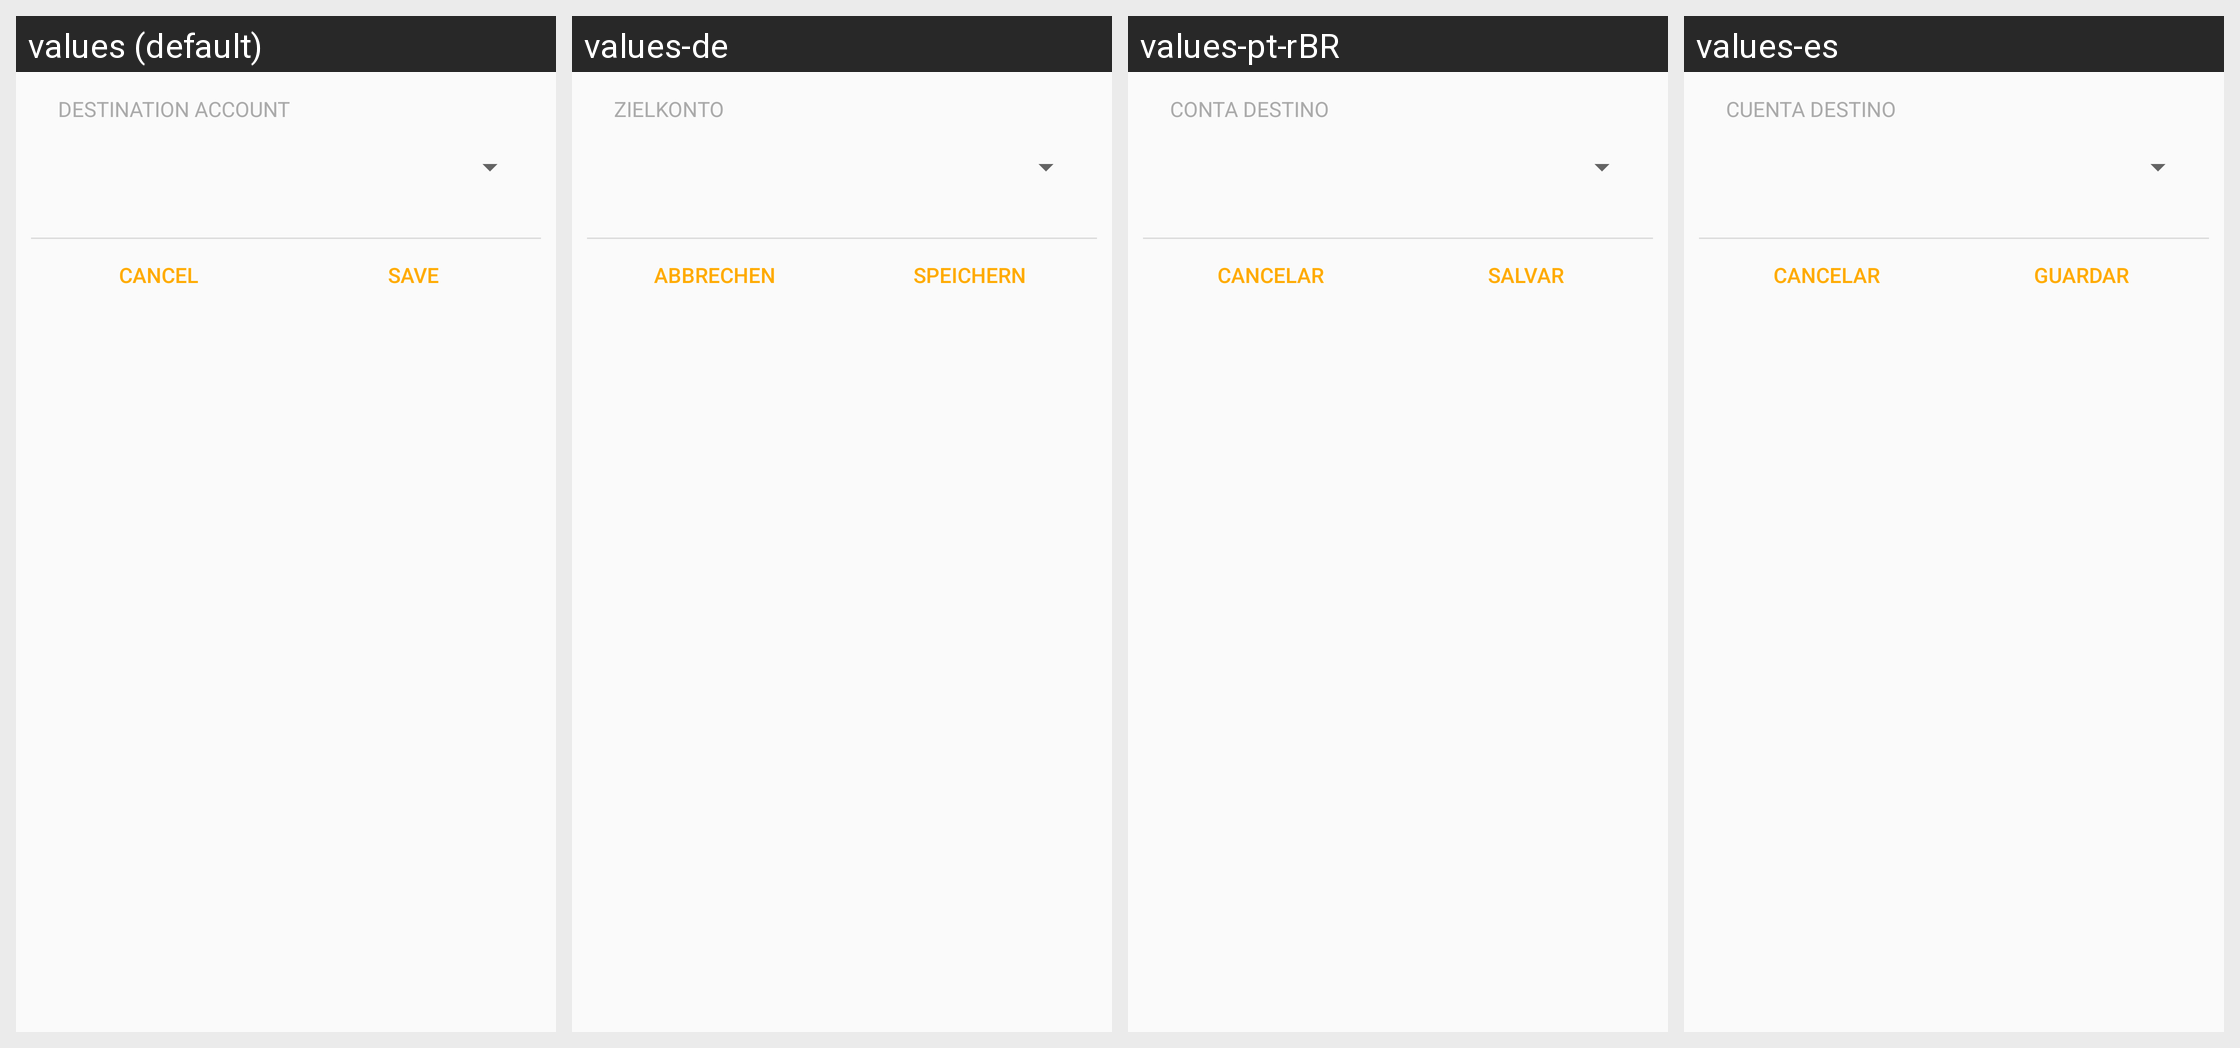

The same Android screen rendered under several of its app's locales, left to right. List the strings drawn on it with the default value and each locale's translation.
Android screen res/layout/dialog_bulk_move.xml rendered under 4 locales, left to right: values (default), values-de, values-pt-rBR, values-es. Device: Nexus 5 (rendered at 1080×1920; each locale shown at half size, 540×960, under a caption strip naming it); theme Theme.GnucashTheme.NoActionBar.
Other locales in the repository, not shown: values-af, values-af-rZA, values-am, values-ar, values-ar-rSA, values-az, values-be, values-bg, values-bs, values-ca, values-ca-rES, values-cs, values-cs-rCZ, values-da, values-el, values-el-rGR, values-en, values-en-rGB, values-es-rMX, values-es-rUS, values-et, values-eu, values-fa, values-fi, values-fi-rFI, values-fr, values-fr-rCA, values-gl, values-hi, values-hr, values-hu, values-hu-rHU, values-hy, values-in, values-in-rID, values-it, values-it-rIT, values-iw, values-iw-rIL, values-ja, values-ja-rJP, values-ka, values-km, values-ko, values-ko-rKR, values-lo, values-lt, values-lv, values-lv-rLV, values-mn, values-ms, values-nb, values-nb-rNO, values-ne, values-nl, values-nl-rNL, values-no-rNO, values-pa, values-pl, values-pl-rPL, values-pt, values-pt-rPT, values-ro, values-ro-rRO, values-ru, values-si, values-sk, values-sl, values-sq, values-sr, values-sr-rSP, values-sv, values-sv-rSE, values-sw, values-th, values-tl, values-tr, values-tr-rTR, values-uk, values-uk-rUA, values-vi, values-vi-rVN, values-zh, values-zh-rCN, values-zh-rHK, values-zh-rTW, values-zu.
Strings drawn on this screen, with the default value and each locale's value (text and hints the layout hard-codes, and strings that could not be matched under every locale, appear in the picture but are not listed):

label_move_destination
  values: Destination Account
  values-de: Zielkonto
  values-pt-rBR: Conta Destino
  values-es: Cuenta Destino

btn_cancel
  values: Cancel
  values-de: Abbrechen
  values-pt-rBR: Cancelar
  values-es: Cancelar

btn_save
  values: Save
  values-de: Speichern
  values-pt-rBR: Salvar
  values-es: Guardar
